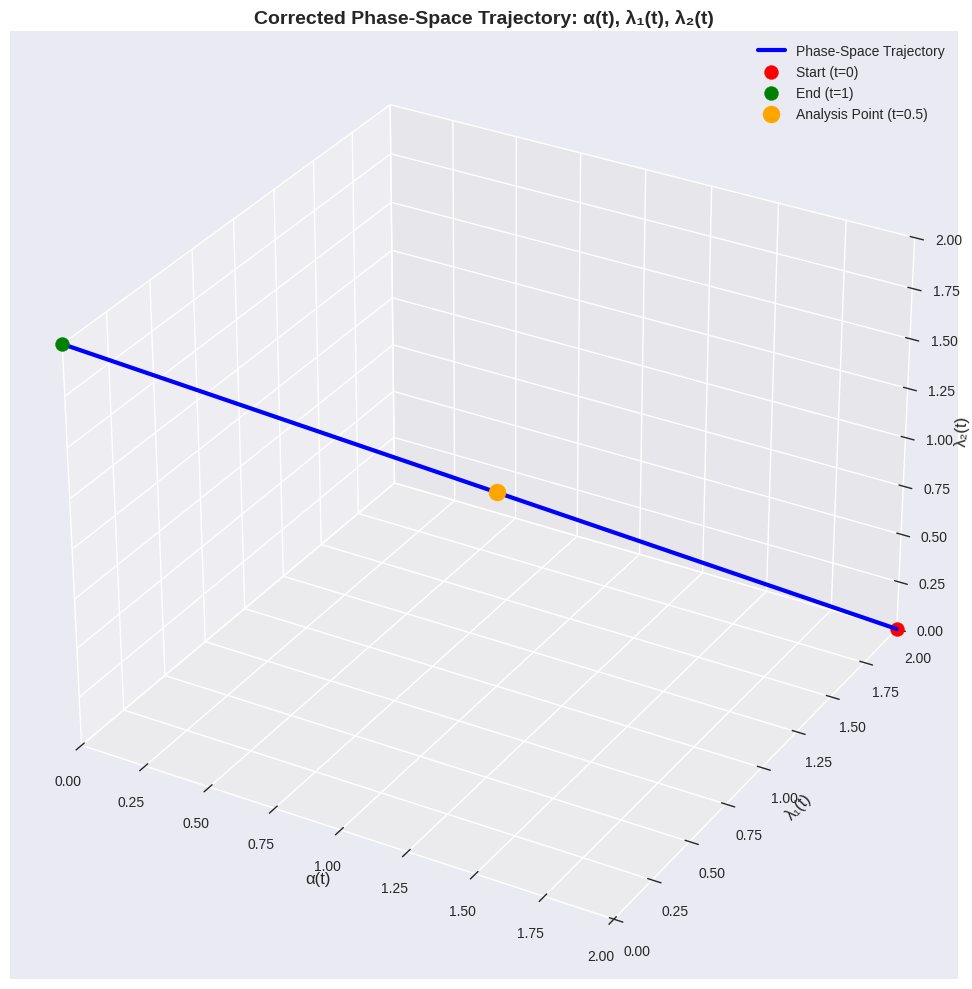
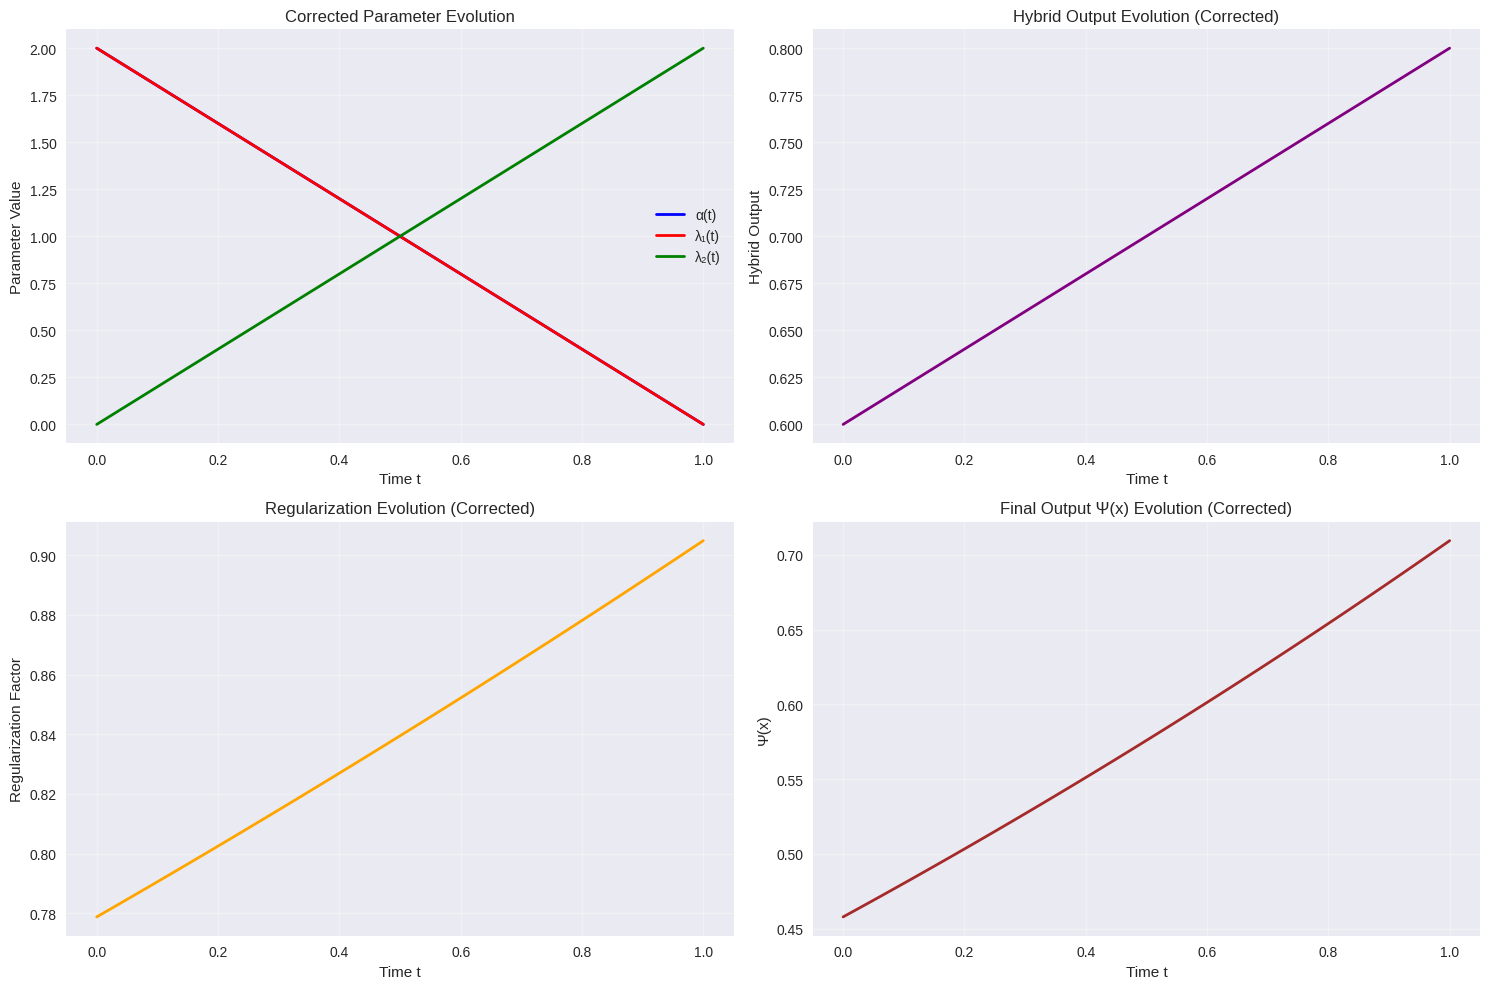

Python code for these plots, in order:
import numpy as np
import matplotlib.pyplot as plt
from mpl_toolkits.mplot3d import Axes3D
import seaborn as sns

# Set style for better visualization
plt.style.use('seaborn-v0_8')
sns.set_palette("husl")

class CorrectedPhaseSpaceAnalyzer:
    def __init__(self):
        """Initialize the corrected phase space analyzer based on the walkthrough."""
        self.t_max = 1.0
        self.n_points = 100
        
    def generate_corrected_trajectory(self):
        """Generate the corrected trajectory based on the walkthrough description."""
        # Based on the walkthrough: starts near (α≈2, λ₁≈2, λ₂≈0) and descends toward (α≈0, λ₁≈0, λ₂≈2)
        t = np.linspace(0, self.t_max, self.n_points)
        
        # Corrected trajectory equations
        alpha_t = 2.0 * (1 - t)  # α(t) decreases from 2 to 0
        lambda1_t = 2.0 * (1 - t)  # λ₁(t) decreases from 2 to 0
        lambda2_t = 2.0 * t  # λ₂(t) increases from 0 to 2
        
        return t, alpha_t, lambda1_t, lambda2_t
    
    def plot_corrected_phase_space(self, t, alpha_t, lambda1_t, lambda2_t):
        """Create the corrected 3D phase-space trajectory plot."""
        fig = plt.figure(figsize=(12, 10))
        ax = fig.add_subplot(111, projection='3d')
        
        # Plot the trajectory
        ax.plot(alpha_t, lambda1_t, lambda2_t, 'b-', linewidth=3, label='Phase-Space Trajectory')
        
        # Mark start and end points
        ax.scatter([2], [2], [0], color='red', s=100, label='Start (t=0)')
        ax.scatter([0], [0], [2], color='green', s=100, label='End (t=1)')
        
        # Add a point for analysis (t=0.5)
        t_analysis = 0.5
        alpha_analysis = 2.0 * (1 - t_analysis)
        lambda1_analysis = 2.0 * (1 - t_analysis)
        lambda2_analysis = 2.0 * t_analysis
        ax.scatter([alpha_analysis], [lambda1_analysis], [lambda2_analysis], 
                  color='orange', s=150, label=f'Analysis Point (t={t_analysis})')
        
        # Set labels and title
        ax.set_xlabel('α(t)', fontsize=12)
        ax.set_ylabel('λ₁(t)', fontsize=12)
        ax.set_zlabel('λ₂(t)', fontsize=12)
        ax.set_title('Corrected Phase-Space Trajectory: α(t), λ₁(t), λ₂(t)', fontsize=14, fontweight='bold')
        
        # Set axis limits based on the walkthrough
        ax.set_xlim(0, 2)
        ax.set_ylim(0, 2)
        ax.set_zlim(0, 2)
        
        # Add grid and legend
        ax.grid(True, alpha=0.3)
        ax.legend()
        
        plt.tight_layout()
        plt.show()
        
        return alpha_analysis, lambda1_analysis, lambda2_analysis
    
    def calculate_core_equation_components(self, alpha_t, lambda1_t, lambda2_t):
        """Calculate components of the core equation Ψ(x) based on the walkthrough."""
        # Define symbolic and neural outputs (from walkthrough example)
        S_x = 0.60  # Symbolic output (RK4 physics solver)
        N_x = 0.80  # Neural output (LSTM)
        
        # Cross-term weight (from the equation)
        w_cross = 0.1
        
        # Hybrid output calculation with normalization
        alpha_normalized = alpha_t / 2.0  # Normalize to [0,1] range
        hybrid_output = alpha_normalized * S_x + (1 - alpha_normalized) * N_x
        
        # Cross-term (simplified)
        cross_term = w_cross * (S_x * N_x - N_x * S_x)  # This would be 0 in this case
        
        # Regularization penalties (from walkthrough)
        R_cognitive = 0.25  # Cognitive penalty
        R_efficiency = 0.10  # Efficiency penalty
        
        # Scale lambda values to [0,1] range
        lambda1_scaled = lambda1_t / 2.0
        lambda2_scaled = lambda2_t / 2.0
        
        # Exponential regularization term
        regularization = np.exp(-(lambda1_scaled * R_cognitive + lambda2_scaled * R_efficiency))
        
        # Probability term (from walkthrough)
        P_H_E = 0.70  # Base probability
        beta = 1.4     # Expert bias
        P_H_E_beta = P_H_E * beta
        
        return hybrid_output, regularization, P_H_E_beta, alpha_normalized, lambda1_scaled, lambda2_scaled
    
    def analyze_corrected_trajectory_point(self, t_point, alpha_t, lambda1_t, lambda2_t):
        """Analyze a specific point on the corrected trajectory."""
        # Find the index closest to the desired time point
        t_array = np.linspace(0, self.t_max, self.n_points)
        idx = np.argmin(np.abs(t_array - t_point))
        
        alpha_val = alpha_t[idx]
        lambda1_val = lambda1_t[idx]
        lambda2_val = lambda2_t[idx]
        
        print(f"\n=== Corrected Analysis at t = {t_point} ===")
        print(f"α(t) = {alpha_val:.3f}")
        print(f"λ₁(t) = {lambda1_val:.3f}")
        print(f"λ₂(t) = {lambda2_val:.3f}")
        
        # Calculate core equation components
        hybrid_output, regularization, P_H_E_beta, alpha_norm, lambda1_scaled, lambda2_scaled = self.calculate_core_equation_components(
            alpha_val, lambda1_val, lambda2_val
        )
        
        print(f"\nCore Equation Components:")
        print(f"α_normalized = {alpha_norm:.3f}")
        print(f"Hybrid Output = {hybrid_output:.3f}")
        print(f"λ₁_scaled = {lambda1_scaled:.3f}")
        print(f"λ₂_scaled = {lambda2_scaled:.3f}")
        print(f"Regularization Factor = {regularization:.3f}")
        print(f"Probability Term = {P_H_E_beta:.3f}")
        
        # Calculate Ψ(x)
        Psi_x = hybrid_output * regularization * P_H_E_beta
        print(f"\nΨ(x) = {Psi_x:.3f}")
        
        return Psi_x
    
    def walkthrough_example_analysis(self):
        """Perform the exact analysis from the walkthrough example."""
        print("\n" + "="*60)
        print("WALKTHROUGH EXAMPLE ANALYSIS")
        print("="*60)
        
        # Example point from walkthrough: α≈1.0, λ₁≈1.5, λ₂≈0.5
        alpha_example = 1.0
        lambda1_example = 1.5
        lambda2_example = 0.5
        
        print(f"Example Point: α={alpha_example}, λ₁={lambda1_example}, λ₂={lambda2_example}")
        
        # 1. Symbolic and neural predictions
        S_x = 0.60  # from RK4 physics solver
        N_x = 0.80  # from LSTM
        print(f"\n1. Symbolic and neural predictions:")
        print(f"   S(x) = {S_x} (from RK4 physics solver)")
        print(f"   N(x) = {N_x} (from LSTM)")
        
        # 2. Hybrid output
        alpha_normalized = alpha_example / 2.0
        O_hybrid = alpha_normalized * S_x + (1 - alpha_normalized) * N_x
        print(f"\n2. Hybrid output:")
        print(f"   α_normalized = α/2 = {alpha_normalized}")
        print(f"   O_hybrid = {alpha_normalized:.1f}·{S_x} + {1-alpha_normalized:.1f}·{N_x} = {O_hybrid:.3f}")
        
        # 3. Penalty term
        R_cog = 0.25
        R_eff = 0.10
        lambda1_scaled = lambda1_example / 2.0
        lambda2_scaled = lambda2_example / 2.0
        penalty = np.exp(-(lambda1_scaled * R_cog + lambda2_scaled * R_eff))
        print(f"\n3. Penalty term:")
        print(f"   R_cog = {R_cog}, R_eff = {R_eff}")
        print(f"   λ₁_scaled = {lambda1_example}/2 = {lambda1_scaled}")
        print(f"   λ₂_scaled = {lambda2_example}/2 = {lambda2_scaled}")
        print(f"   Penalty = exp[−({lambda1_scaled:.2f}·{R_cog} + {lambda2_scaled:.2f}·{R_eff})] ≈ {penalty:.4f}")
        
        # 4. Probabilistic bias
        P_H_E = 0.70
        beta = 1.4
        P_H_E_beta = P_H_E * beta
        print(f"\n4. Probabilistic bias:")
        print(f"   P(H|E) = {P_H_E}, β = {beta} ⇒ P(H|E,β) = {P_H_E_beta:.2f}")
        
        # 5. Contribution to integral
        Psi_t = O_hybrid * penalty * P_H_E_beta
        print(f"\n5. Contribution to integral:")
        print(f"   Ψ_t(x) = {O_hybrid:.3f}·{penalty:.4f}·{P_H_E_beta:.2f} ≈ {Psi_t:.3f}")
        
        print(f"\nInterpretation: Despite moderately strong regularization, the hybrid's balanced blend plus high expert confidence yields a solid contribution to Ψ(x).")
        
        return Psi_t
    
    def plot_component_evolution_corrected(self, t, alpha_t, lambda1_t, lambda2_t):
        """Plot the evolution of different components over time with corrected trajectory."""
        fig, axes = plt.subplots(2, 2, figsize=(15, 10))
        
        # Plot 1: Parameter evolution
        axes[0, 0].plot(t, alpha_t, 'b-', linewidth=2, label='α(t)')
        axes[0, 0].plot(t, lambda1_t, 'r-', linewidth=2, label='λ₁(t)')
        axes[0, 0].plot(t, lambda2_t, 'g-', linewidth=2, label='λ₂(t)')
        axes[0, 0].set_xlabel('Time t')
        axes[0, 0].set_ylabel('Parameter Value')
        axes[0, 0].set_title('Corrected Parameter Evolution')
        axes[0, 0].legend()
        axes[0, 0].grid(True, alpha=0.3)
        
        # Plot 2: Hybrid output evolution
        S_x = 0.60
        N_x = 0.80
        alpha_normalized = alpha_t / 2.0
        hybrid_outputs = alpha_normalized * S_x + (1 - alpha_normalized) * N_x
        axes[0, 1].plot(t, hybrid_outputs, 'purple', linewidth=2)
        axes[0, 1].set_xlabel('Time t')
        axes[0, 1].set_ylabel('Hybrid Output')
        axes[0, 1].set_title('Hybrid Output Evolution (Corrected)')
        axes[0, 1].grid(True, alpha=0.3)
        
        # Plot 3: Regularization evolution
        R_cognitive = 0.25
        R_efficiency = 0.10
        lambda1_scaled = lambda1_t / 2.0
        lambda2_scaled = lambda2_t / 2.0
        regularization = np.exp(-(lambda1_scaled * R_cognitive + lambda2_scaled * R_efficiency))
        axes[1, 0].plot(t, regularization, 'orange', linewidth=2)
        axes[1, 0].set_xlabel('Time t')
        axes[1, 0].set_ylabel('Regularization Factor')
        axes[1, 0].set_title('Regularization Evolution (Corrected)')
        axes[1, 0].grid(True, alpha=0.3)
        
        # Plot 4: Final Ψ(x) evolution
        P_H_E_beta = 0.70 * 1.4
        Psi_x_values = hybrid_outputs * regularization * P_H_E_beta
        axes[1, 1].plot(t, Psi_x_values, 'brown', linewidth=2)
        axes[1, 1].set_xlabel('Time t')
        axes[1, 1].set_ylabel('Ψ(x)')
        axes[1, 1].set_title('Final Output Ψ(x) Evolution (Corrected)')
        axes[1, 1].grid(True, alpha=0.3)
        
        plt.tight_layout()
        plt.show()
    
    def run_corrected_analysis(self):
        """Run the complete corrected phase-space analysis."""
        print("Corrected Phase-Space Trajectory Analysis")
        print("Based on Walkthrough Interpretation")
        print("=" * 60)
        
        # Generate corrected trajectory
        t, alpha_t, lambda1_t, lambda2_t = self.generate_corrected_trajectory()
        
        # Plot corrected phase space
        alpha_analysis, lambda1_analysis, lambda2_analysis = self.plot_corrected_phase_space(
            t, alpha_t, lambda1_t, lambda2_t
        )
        
        # Walkthrough example analysis
        self.walkthrough_example_analysis()
        
        # Analyze specific points
        self.analyze_corrected_trajectory_point(0.0, alpha_t, lambda1_t, lambda2_t)  # Start
        self.analyze_corrected_trajectory_point(0.5, alpha_t, lambda1_t, lambda2_t)  # Midpoint
        self.analyze_corrected_trajectory_point(1.0, alpha_t, lambda1_t, lambda2_t)  # End
        
        # Plot component evolution
        self.plot_component_evolution_corrected(t, alpha_t, lambda1_t, lambda2_t)
        
        print("\n" + "=" * 60)
        print("Corrected Analysis Complete!")
        print("\nKey Insights from Walkthrough:")
        print("- Trajectory shows gradual trade-off from symbolic to neural control")
        print("- Regularization shifts from cognitive plausibility to efficiency")
        print("- Linear path suggests constrained or weakly chaotic regime")
        print("- Integration over trajectory captures system's adaptive evolution")

if __name__ == "__main__":
    analyzer = CorrectedPhaseSpaceAnalyzer()
    analyzer.run_corrected_analysis()